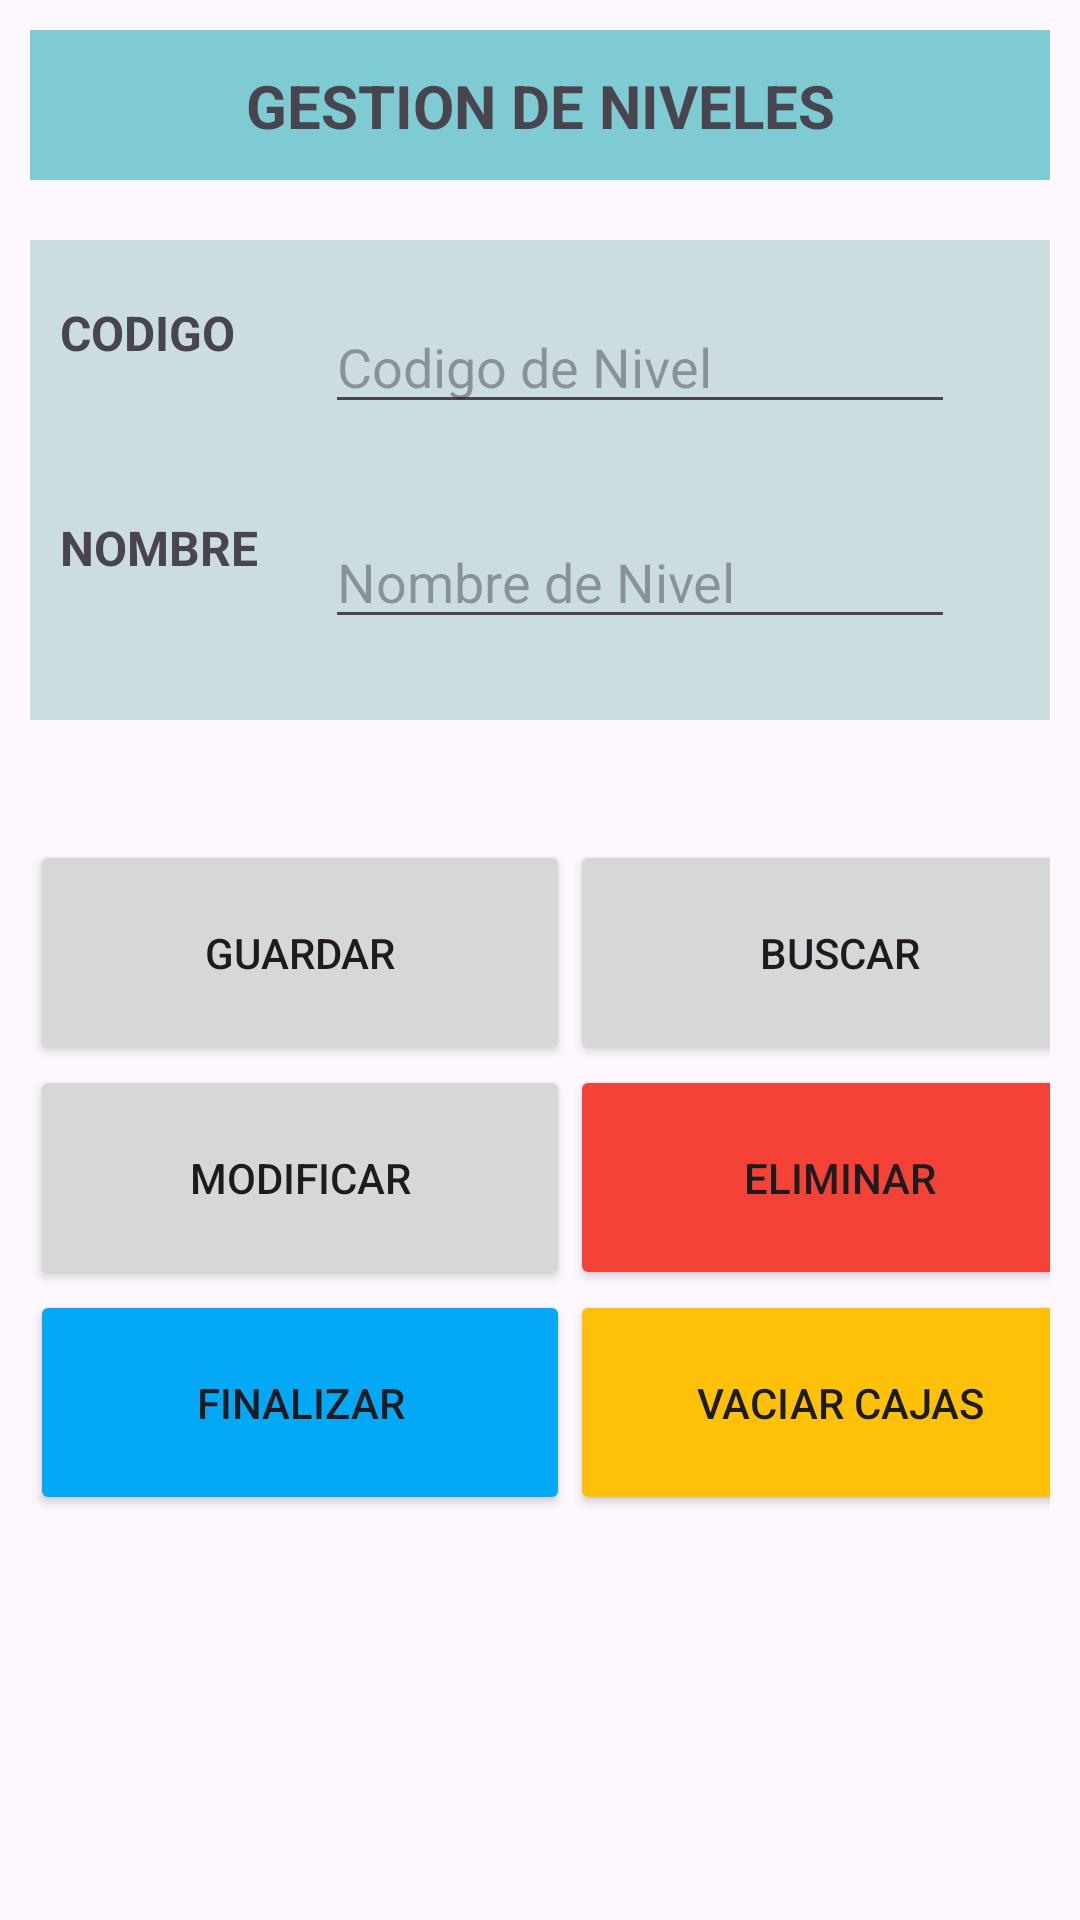

Produce the Android XML layout that renders to this screen, including the resource entries it uses.
<!-- AndroidManifest.xml: application theme Theme.INDRAV5 -->
<!-- res/layout/activity_niveles.xml -->
<?xml version="1.0" encoding="utf-8"?>
<androidx.constraintlayout.widget.ConstraintLayout xmlns:android="http://schemas.android.com/apk/res/android"
    xmlns:app="http://schemas.android.com/apk/res-auto"
    xmlns:tools="http://schemas.android.com/tools"
    android:layout_width="match_parent"
    android:layout_height="match_parent"
    tools:context=".Niveles">

    <androidx.constraintlayout.widget.ConstraintLayout
        android:layout_width="match_parent"
        android:layout_height="50dp"
        android:layout_marginStart="10dp"
        android:layout_marginTop="10dp"
        android:layout_marginEnd="10dp"
        android:background="#7FCBD4"
        app:layout_constraintEnd_toEndOf="parent"
        app:layout_constraintStart_toStartOf="parent"
        app:layout_constraintTop_toTopOf="parent">

        <TextView
            android:id="@+id/textView7"
            android:layout_width="wrap_content"
            android:layout_height="wrap_content"
            android:text="GESTION DE NIVELES"
            android:textSize="20sp"
            android:textStyle="bold"
            app:layout_constraintBottom_toBottomOf="parent"
            app:layout_constraintEnd_toEndOf="parent"
            app:layout_constraintHorizontal_bias="0.5"
            app:layout_constraintStart_toStartOf="parent"
            app:layout_constraintTop_toTopOf="parent"
            app:layout_constraintVertical_bias="0.5" />
    </androidx.constraintlayout.widget.ConstraintLayout>

    <androidx.constraintlayout.widget.ConstraintLayout
        android:layout_width="match_parent"
        android:layout_height="160dp"
        android:layout_marginStart="10dp"
        android:layout_marginTop="80dp"
        android:layout_marginEnd="10dp"
        android:background="#CCDDE0"
        app:layout_constraintEnd_toEndOf="parent"
        app:layout_constraintStart_toStartOf="parent"
        app:layout_constraintTop_toTopOf="parent">

        <TextView
            android:id="@+id/textView5"
            android:layout_width="wrap_content"
            android:layout_height="wrap_content"
            android:layout_marginStart="10dp"
            android:layout_marginTop="20dp"
            android:text="CODIGO"
            android:textSize="16sp"
            android:textStyle="bold"
            app:layout_constraintStart_toStartOf="parent"
            app:layout_constraintTop_toTopOf="parent" />

        <EditText
            android:id="@+id/edtNivelCodigo"
            android:layout_width="wrap_content"
            android:layout_height="wrap_content"
            android:layout_marginStart="30dp"
            android:ems="10"
            android:hint="Codigo de Nivel"
            android:inputType="textCapCharacters"
            android:maxLength="4"
            app:layout_constraintStart_toEndOf="@+id/textView5"
            app:layout_constraintTop_toTopOf="@+id/textView5" />

        <TextView
            android:id="@+id/textView6"
            android:layout_width="wrap_content"
            android:layout_height="wrap_content"
            android:layout_marginStart="10dp"
            android:layout_marginTop="50dp"
            android:text="NOMBRE"
            android:textSize="16sp"
            android:textStyle="bold"
            app:layout_constraintStart_toStartOf="parent"
            app:layout_constraintTop_toBottomOf="@+id/textView5" />

        <EditText
            android:id="@+id/edtNivelNombre"
            android:layout_width="wrap_content"
            android:layout_height="wrap_content"
            android:ems="10"
            android:hint="Nombre de Nivel"
            android:inputType="textCapCharacters"
            app:layout_constraintStart_toStartOf="@+id/edtNivelCodigo"
            app:layout_constraintTop_toTopOf="@+id/textView6" />
    </androidx.constraintlayout.widget.ConstraintLayout>

    <androidx.constraintlayout.widget.ConstraintLayout
        android:layout_width="match_parent"
        android:layout_height="wrap_content"
        android:layout_marginStart="10dp"
        android:layout_marginTop="280dp"
        android:layout_marginEnd="10dp"
        app:layout_constraintEnd_toEndOf="parent"
        app:layout_constraintStart_toStartOf="parent"
        app:layout_constraintTop_toTopOf="parent">

        <LinearLayout
            android:layout_width="wrap_content"
            android:layout_height="wrap_content"
            android:orientation="horizontal"
            app:layout_constraintEnd_toEndOf="parent"
            app:layout_constraintHorizontal_bias="0.5"
            app:layout_constraintStart_toStartOf="parent">

            <LinearLayout
                android:layout_width="180dp"
                android:layout_height="match_parent"
                android:orientation="vertical">

                <Button
                    android:id="@+id/btnNivelesGuardar"
                    android:layout_width="match_parent"
                    android:layout_height="75dp"
                    android:onClick="createNivel"
                    android:text="GUARDAR" />

                <Button
                    android:id="@+id/btnNivelesModificar"
                    android:layout_width="match_parent"
                    android:layout_height="75dp"
                    android:onClick="NivelesModificar"
                    android:text="MODIFICAR" />

                <Button
                    android:id="@+id/btnNivelesFinalizar"
                    android:layout_width="match_parent"
                    android:layout_height="75dp"
                    android:backgroundTint="#03A9F4"
                    android:onClick="NivelesFinalizar"
                    android:text="FINALIZAR" />
            </LinearLayout>

            <LinearLayout
                android:layout_width="180dp"
                android:layout_height="match_parent"
                android:orientation="vertical">

                <Button
                    android:id="@+id/btnNivelesBuscar"
                    android:layout_width="match_parent"
                    android:layout_height="75dp"
                    android:onClick="NivelesConsultar"
                    android:text="BUSCAR" />

                <Button
                    android:id="@+id/btnNivelesEliminar"
                    android:layout_width="match_parent"
                    android:layout_height="75dp"
                    android:backgroundTint="#F44336"
                    android:onClick="NivelesEliminar"
                    android:text="ELIMINAR" />

                <Button
                    android:id="@+id/btnNivelesVaciar"
                    android:layout_width="match_parent"
                    android:layout_height="75dp"
                    android:backgroundTint="#FFC107"
                    android:onClick="LimpiarCajas"
                    android:text="VACIAR CAJAS" />
            </LinearLayout>
        </LinearLayout>
    </androidx.constraintlayout.widget.ConstraintLayout>
</androidx.constraintlayout.widget.ConstraintLayout>
<!-- resources referenced by this layout -->
<resources>
  <style name="Theme.INDRAV5" parent="Base.Theme.INDRAV5" />
  <style name="Base.Theme.INDRAV5" parent="Theme.Material3.DayNight.NoActionBar">
          
          
      </style>
</resources>
